Image classification data set "data" (sankalpswamy/animal_classifier_pytorch_app on GitHub). Class labels (15): antelope, bat, bear, bee, beetle, bison, boar, butterfly, camel, capybara, cat, dog, elephant, fox, zebra.

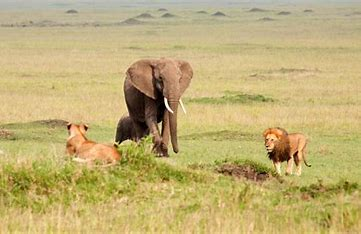
Label: elephant

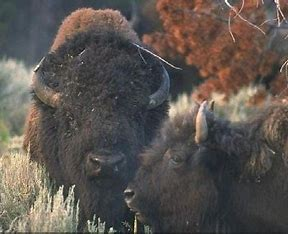
Label: bison

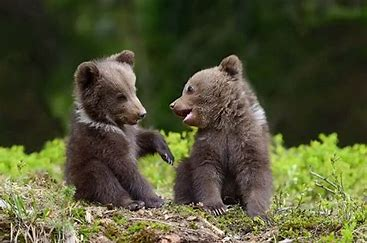
Label: bear

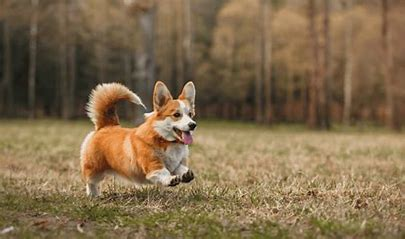
Label: dog

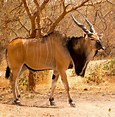
Label: antelope

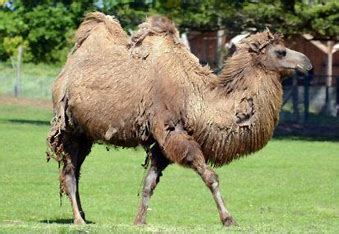
Label: camel
